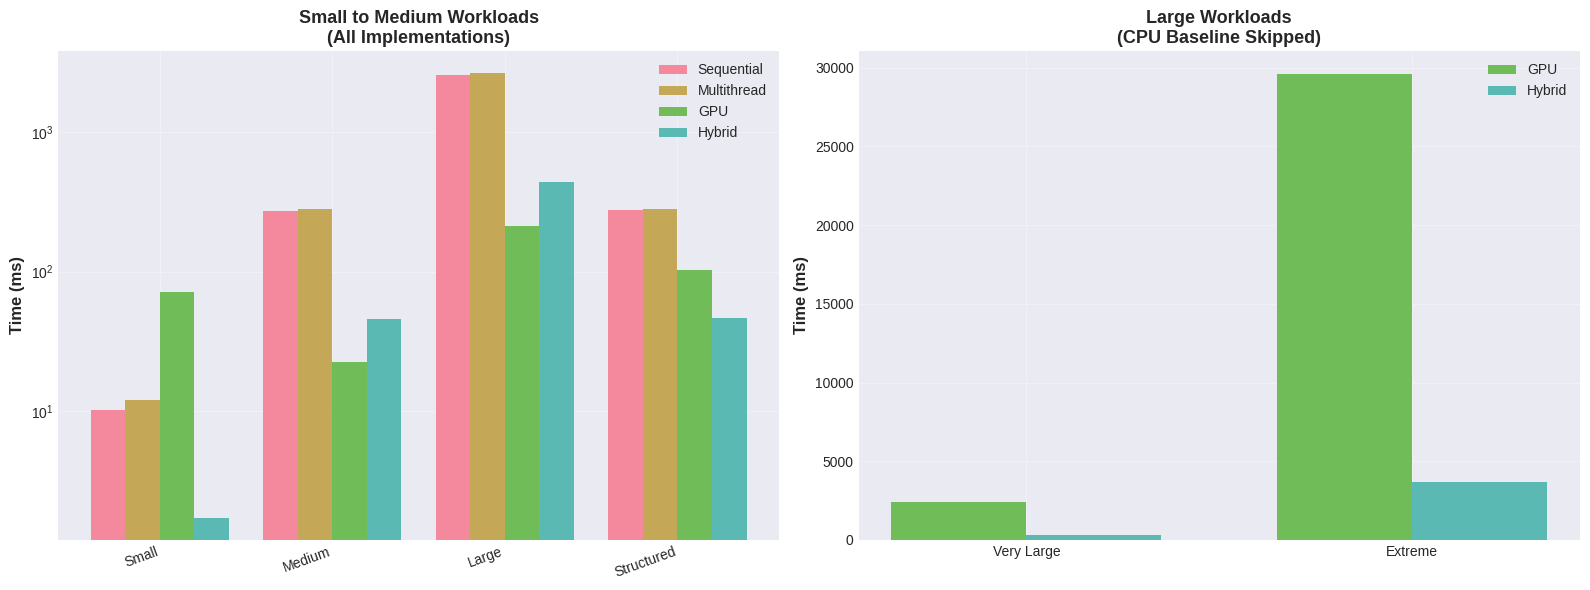
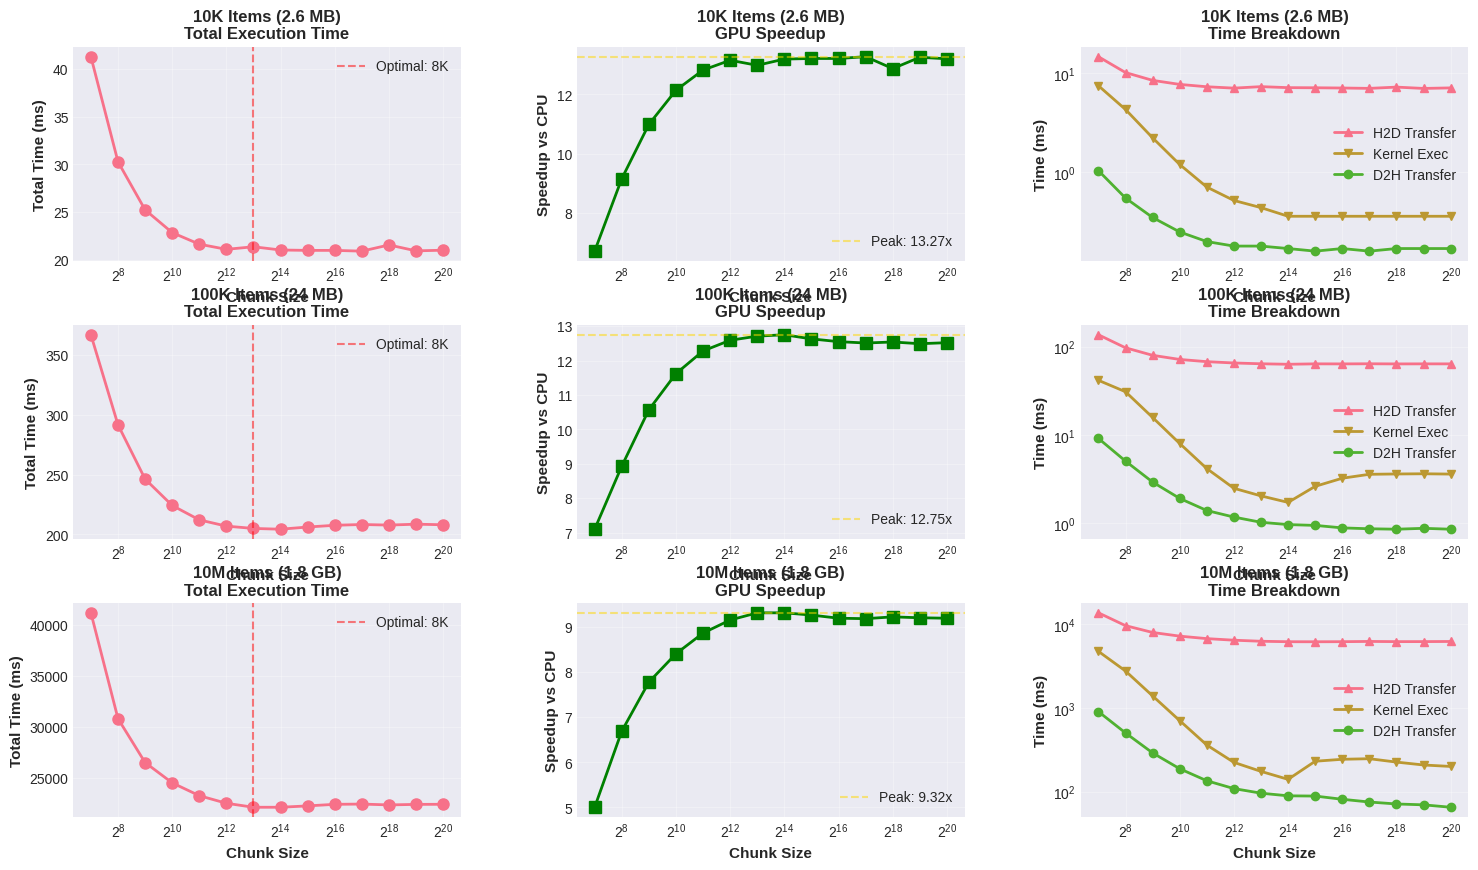
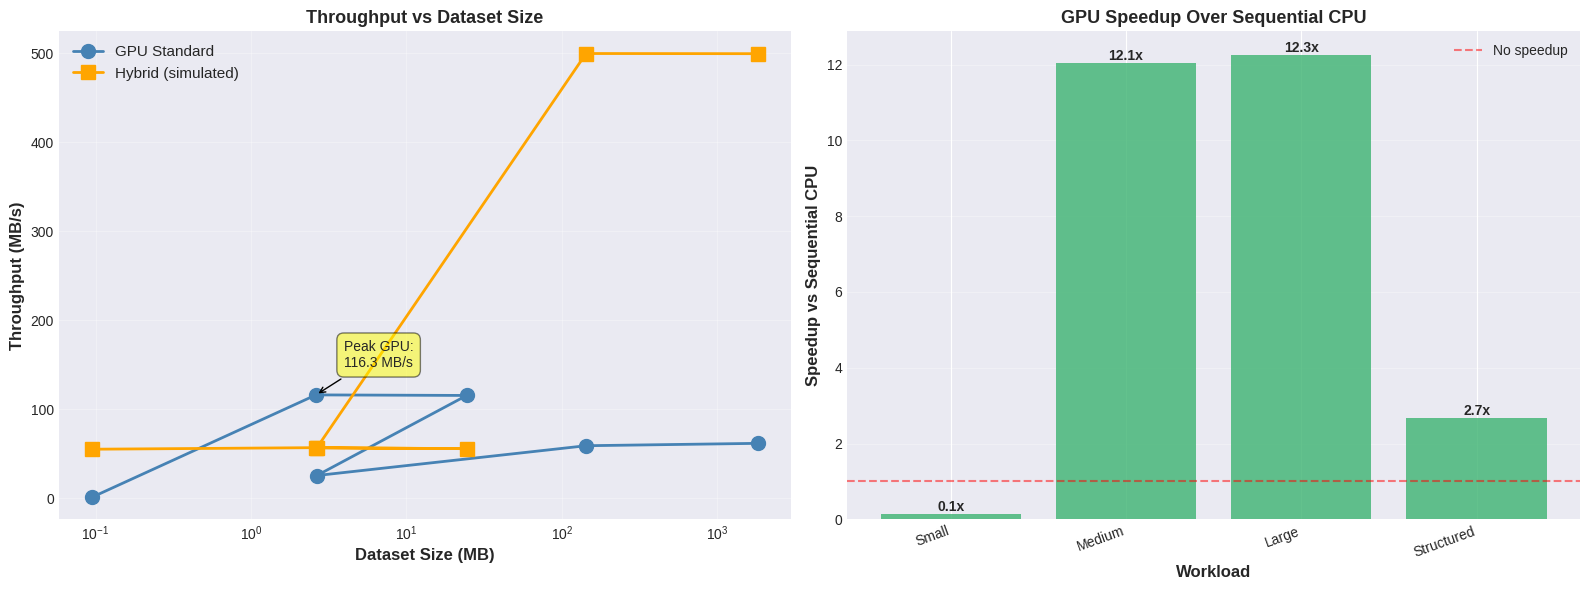
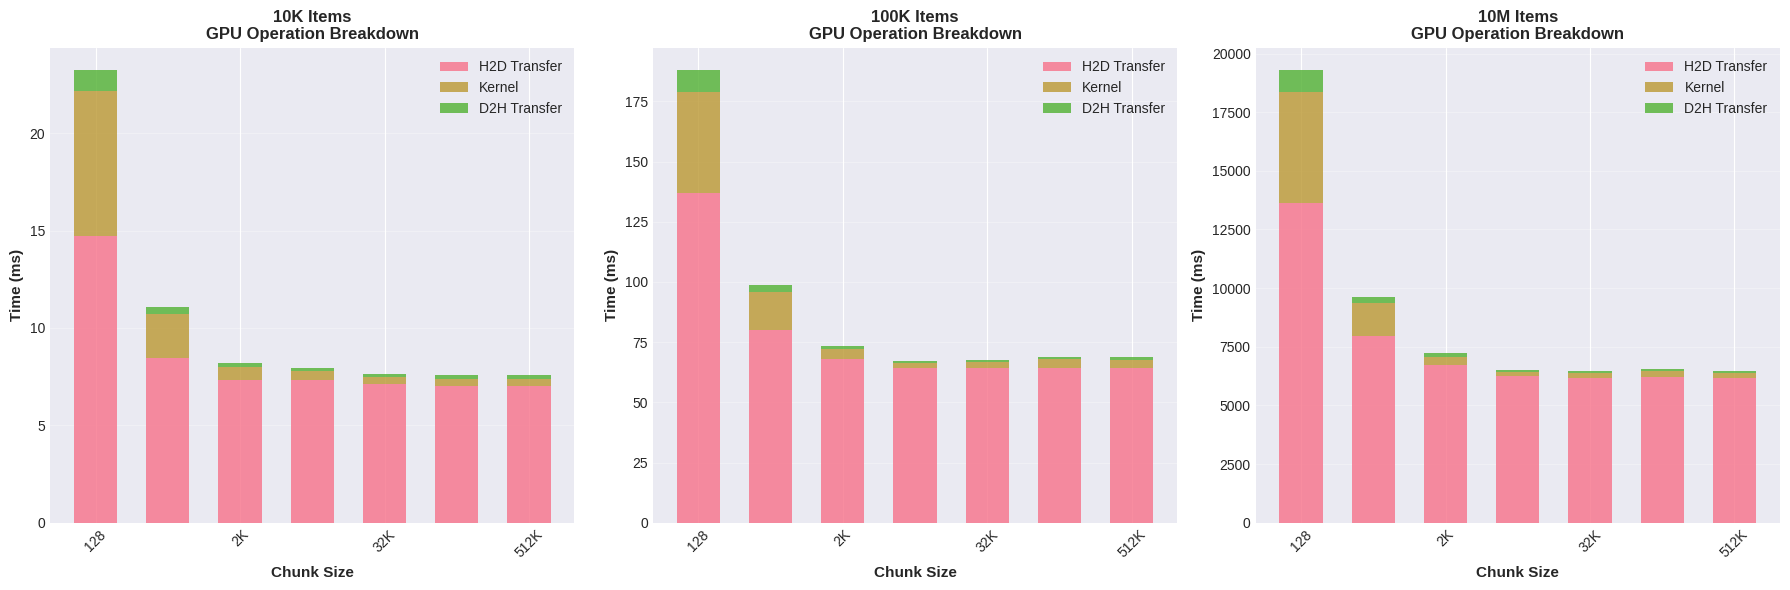
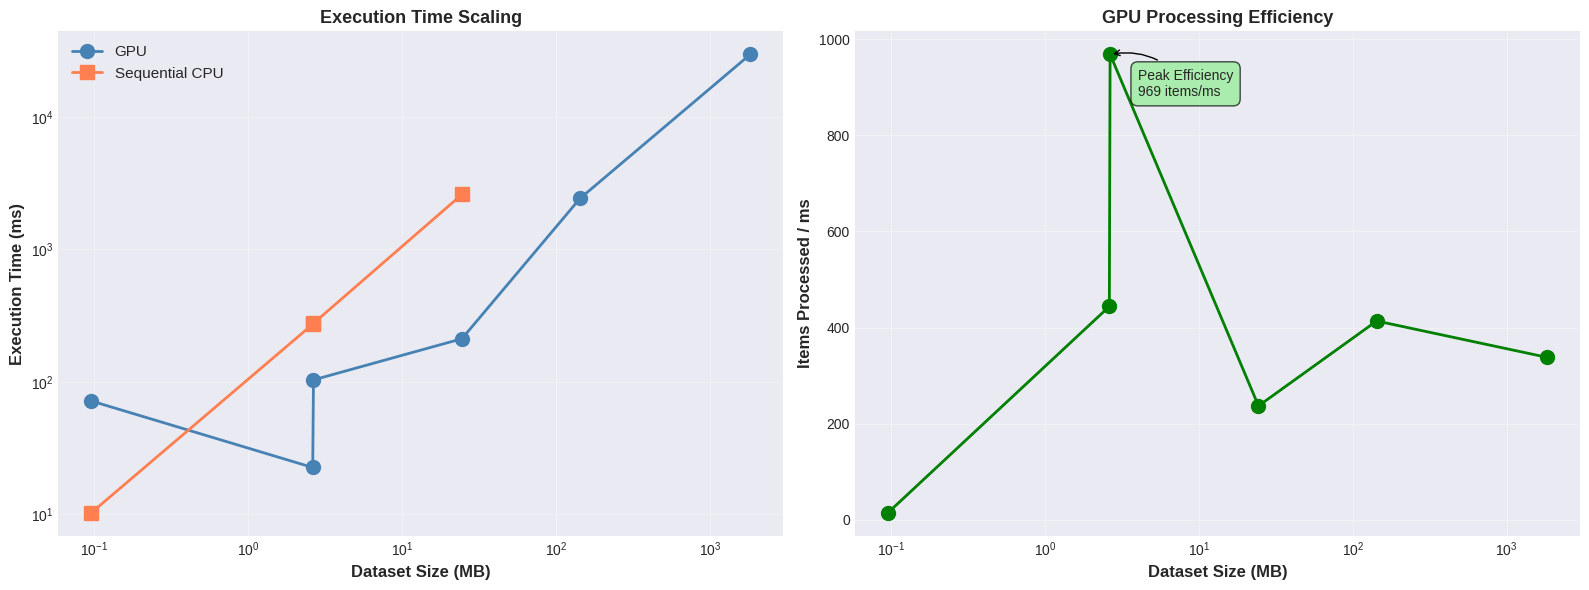
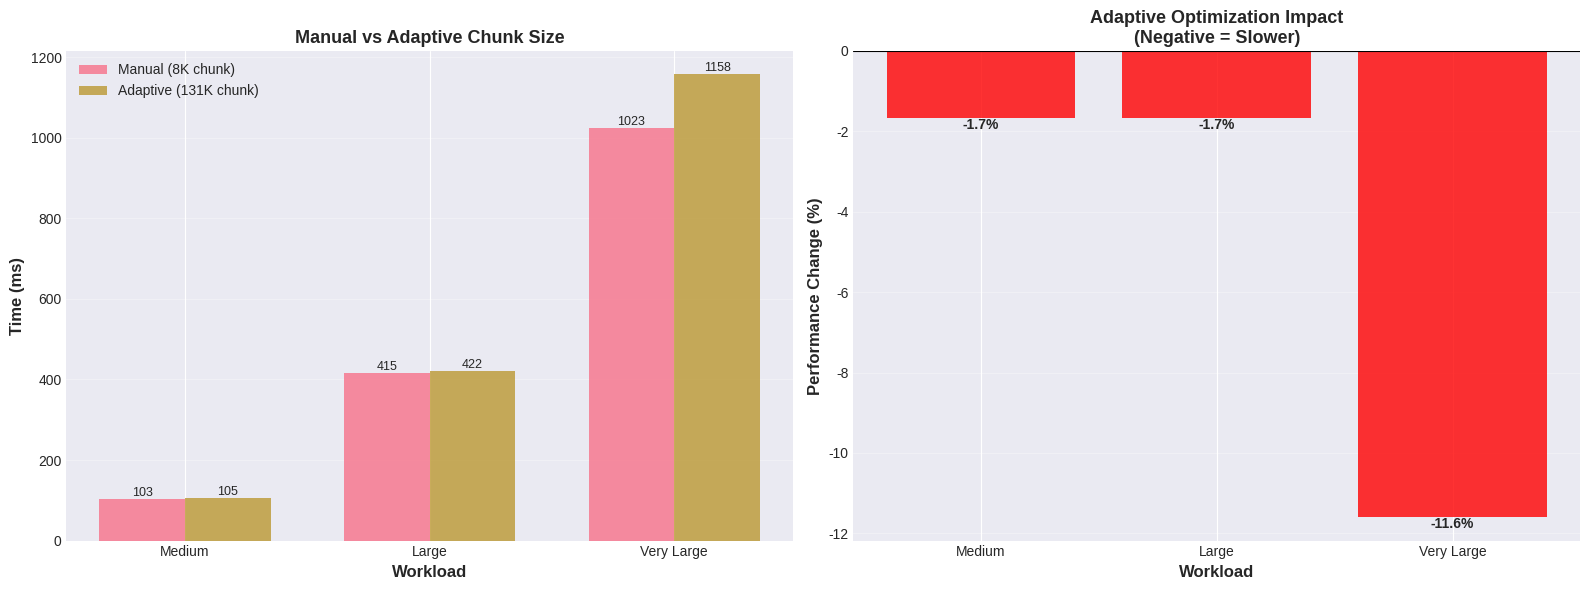

The script that saved these images, in order:
#!/usr/bin/env python3
"""
GPU Merkle Tree Benchmark Visualization
Generates publication-quality plots from benchmark results
"""

import matplotlib.pyplot as plt
import numpy as np
from matplotlib.gridspec import GridSpec
import seaborn as sns

# Set style
plt.style.use('seaborn-v0_8-darkgrid')
sns.set_palette("husl")

# Benchmark data extracted from the output
workload_comparison = {
    'Small (1K x 100B)': {
        'Sequential': 10.21,
        'Multithread': 11.98,
        'GPU': 71.67,
        'Hybrid': 1.72,
        'size_mb': 0.095
    },
    'Medium (10K x 50-500B)': {
        'Sequential': 271.57,
        'Multithread': 283.07,
        'GPU': 22.53,
        'Hybrid': 45.98,
        'size_mb': 2.62
    },
    'Large (100K x 256B)': {
        'Sequential': 2587.99,
        'Multithread': 2653.08,
        'GPU': 211.04,
        'Hybrid': 437.03,
        'size_mb': 24.41
    },
    'Structured (50K)': {
        'Sequential': 275.79,
        'Multithread': 283.18,
        'GPU': 103.25,
        'Hybrid': 46.67,
        'size_mb': 2.65
    },
    'Very Large (1M)': {
        'Sequential': None,  # Skipped
        'Multithread': None,  # Skipped
        'GPU': 2417.88,
        'Hybrid': 286.12,
        'size_mb': 143.05
    },
    'Extreme (10M)': {
        'Sequential': None,  # Skipped
        'Multithread': None,  # Skipped
        'GPU': 29591.08,
        'Hybrid': 3661.66,
        'size_mb': 1830.0
    }
}

# Chunk size optimization data for 10K dataset
chunk_opt_10k = {
    'chunk_sizes': [128, 256, 512, 1024, 2048, 4096, 8192, 16384, 32768, 65536, 131072, 262144, 524288, 1048576],
    'time_ms': [41.28, 30.27, 25.24, 22.85, 21.64, 21.10, 21.37, 21.03, 20.99, 20.99, 20.91, 21.56, 20.94, 21.01],
    'speedup': [6.72, 9.16, 10.99, 12.14, 12.82, 13.15, 12.98, 13.19, 13.21, 13.21, 13.27, 12.87, 13.25, 13.20],
    'h2d_ms': [14.70, 10.17, 8.48, 7.72, 7.31, 7.08, 7.33, 7.16, 7.14, 7.10, 7.04, 7.25, 7.03, 7.12],
    'kernel_ms': [7.49, 4.31, 2.23, 1.20, 0.71, 0.52, 0.44, 0.36, 0.36, 0.36, 0.36, 0.36, 0.36, 0.36],
    'd2h_ms': [1.04, 0.55, 0.35, 0.25, 0.20, 0.18, 0.18, 0.17, 0.16, 0.17, 0.16, 0.17, 0.17, 0.17]
}

# Chunk size optimization data for 100K dataset
chunk_opt_100k = {
    'chunk_sizes': [128, 256, 512, 1024, 2048, 4096, 8192, 16384, 32768, 65536, 131072, 262144, 524288, 1048576],
    'time_ms': [367.03, 291.65, 246.27, 224.16, 212.11, 206.87, 204.94, 204.30, 206.13, 207.58, 208.23, 207.75, 208.50, 208.02],
    'speedup': [7.10, 8.93, 10.57, 11.62, 12.28, 12.59, 12.71, 12.75, 12.63, 12.55, 12.51, 12.54, 12.49, 12.52],
    'h2d_ms': [136.93, 97.51, 80.12, 71.94, 67.88, 65.61, 64.26, 63.43, 64.13, 64.05, 64.26, 64.02, 64.12, 64.09],
    'kernel_ms': [41.75, 30.99, 15.85, 8.04, 4.18, 2.50, 2.05, 1.73, 2.63, 3.25, 3.60, 3.63, 3.65, 3.62],
    'd2h_ms': [9.18, 5.08, 2.94, 1.92, 1.40, 1.18, 1.03, 0.97, 0.95, 0.89, 0.87, 0.86, 0.88, 0.86]
}

# Chunk size optimization data for 10M dataset
chunk_opt_10m = {
    'chunk_sizes': [128, 256, 512, 1024, 2048, 4096, 8192, 16384, 32768, 65536, 131072, 262144, 524288, 1048576],
    'time_ms': [41205.70, 30793.95, 26481.06, 24482.73, 23220.53, 22473.94, 22081.72, 22082.15, 22216.39, 22369.91, 22395.59, 22311.92, 22363.82, 22374.78],
    'speedup': [5.00, 6.69, 7.78, 8.41, 8.87, 9.16, 9.32, 9.32, 9.27, 9.20, 9.19, 9.23, 9.21, 9.20],
    'h2d_ms': [13640.57, 9590.86, 7951.80, 7189.24, 6715.59, 6431.54, 6247.28, 6167.93, 6160.60, 6174.33, 6216.89, 6183.81, 6188.81, 6209.92],
    'kernel_ms': [4736.38, 2761.16, 1393.49, 707.01, 361.75, 224.67, 175.40, 140.95, 231.77, 244.57, 248.44, 226.36, 209.10, 200.90],
    'd2h_ms': [905.14, 504.19, 291.37, 188.65, 135.62, 109.39, 96.42, 89.67, 89.09, 81.55, 75.65, 71.70, 70.03, 65.51]
}

# Adaptive vs Manual comparison
adaptive_comparison = {
    'Medium (50K x 256B)': {
        'manual_ms': 102.79,
        'manual_chunk': 8192,
        'adaptive_ms': 104.52,
        'adaptive_chunk': 131072,
        'improvement_pct': -1.66
    },
    'Large (200K x 256B)': {
        'manual_ms': 415.09,
        'manual_chunk': 8192,
        'adaptive_ms': 422.17,
        'adaptive_chunk': 131072,
        'improvement_pct': -1.68
    },
    'Very Large (500K x 128B)': {
        'manual_ms': 1023.47,
        'manual_chunk': 8192,
        'adaptive_ms': 1157.81,
        'adaptive_chunk': 131072,
        'improvement_pct': -11.60
    }
}


def plot_workload_comparison():
    """Plot 1: Implementation comparison across workloads"""
    fig, (ax1, ax2) = plt.subplots(1, 2, figsize=(16, 6))

    # Filter workloads that have all implementations
    small_workloads = ['Small (1K x 100B)', 'Medium (10K x 50-500B)',
                      'Large (100K x 256B)', 'Structured (50K)']
    large_workloads = ['Very Large (1M)', 'Extreme (10M)']

    # Small to medium workloads (all implementations)
    workload_names = []
    seq_times = []
    mt_times = []
    gpu_times = []
    hybrid_times = []

    for wl in small_workloads:
        data = workload_comparison[wl]
        workload_names.append(wl.split('(')[0].strip())
        seq_times.append(data['Sequential'])
        mt_times.append(data['Multithread'])
        gpu_times.append(data['GPU'])
        hybrid_times.append(data['Hybrid'])

    x = np.arange(len(workload_names))
    width = 0.2

    ax1.bar(x - 1.5*width, seq_times, width, label='Sequential', alpha=0.8)
    ax1.bar(x - 0.5*width, mt_times, width, label='Multithread', alpha=0.8)
    ax1.bar(x + 0.5*width, gpu_times, width, label='GPU', alpha=0.8)
    ax1.bar(x + 1.5*width, hybrid_times, width, label='Hybrid', alpha=0.8)

    ax1.set_ylabel('Time (ms)', fontsize=12, fontweight='bold')
    ax1.set_title('Small to Medium Workloads\n(All Implementations)', fontsize=13, fontweight='bold')
    ax1.set_xticks(x)
    ax1.set_xticklabels(workload_names, rotation=20, ha='right')
    ax1.legend()
    ax1.grid(True, alpha=0.3)
    ax1.set_yscale('log')

    # Large workloads (GPU vs Hybrid only)
    large_names = []
    large_gpu = []
    large_hybrid = []

    for wl in large_workloads:
        data = workload_comparison[wl]
        large_names.append(wl.split('(')[0].strip())
        large_gpu.append(data['GPU'])
        large_hybrid.append(data['Hybrid'])

    x2 = np.arange(len(large_names))
    width2 = 0.35

    ax2.bar(x2 - width2/2, large_gpu, width2, label='GPU', alpha=0.8, color='C2')
    ax2.bar(x2 + width2/2, large_hybrid, width2, label='Hybrid', alpha=0.8, color='C3')

    ax2.set_ylabel('Time (ms)', fontsize=12, fontweight='bold')
    ax2.set_title('Large Workloads\n(CPU Baseline Skipped)', fontsize=13, fontweight='bold')
    ax2.set_xticks(x2)
    ax2.set_xticklabels(large_names)
    ax2.legend()
    ax2.grid(True, alpha=0.3)

    plt.tight_layout()
    plt.savefig('workload_comparison.png', dpi=300, bbox_inches='tight')
    print("✓ Saved: workload_comparison.png")


def plot_chunk_size_optimization():
    """Plot 2: Chunk size optimization analysis"""
    fig = plt.figure(figsize=(18, 10))
    gs = GridSpec(3, 3, figure=fig, hspace=0.3, wspace=0.3)

    datasets = [
        (chunk_opt_10k, '10K Items (2.6 MB)', 0),
        (chunk_opt_100k, '100K Items (24 MB)', 1),
        (chunk_opt_10m, '10M Items (1.8 GB)', 2)
    ]

    for data, title, row in datasets:
        chunk_sizes = np.array(data['chunk_sizes'])

        # Plot 1: Total time
        ax1 = fig.add_subplot(gs[row, 0])
        ax1.plot(chunk_sizes, data['time_ms'], 'o-', linewidth=2, markersize=8)
        ax1.set_xlabel('Chunk Size', fontsize=11, fontweight='bold')
        ax1.set_ylabel('Total Time (ms)', fontsize=11, fontweight='bold')
        ax1.set_title(f'{title}\nTotal Execution Time', fontsize=12, fontweight='bold')
        ax1.set_xscale('log', base=2)
        ax1.grid(True, alpha=0.3)
        ax1.axvline(x=8192, color='red', linestyle='--', alpha=0.5, label='Optimal: 8K')
        ax1.legend()

        # Plot 2: Speedup
        ax2 = fig.add_subplot(gs[row, 1])
        ax2.plot(chunk_sizes, data['speedup'], 's-', linewidth=2, markersize=8, color='green')
        ax2.set_xlabel('Chunk Size', fontsize=11, fontweight='bold')
        ax2.set_ylabel('Speedup vs CPU', fontsize=11, fontweight='bold')
        ax2.set_title(f'{title}\nGPU Speedup', fontsize=12, fontweight='bold')
        ax2.set_xscale('log', base=2)
        ax2.grid(True, alpha=0.3)
        ax2.axhline(y=max(data['speedup']), color='gold', linestyle='--', alpha=0.5,
                   label=f'Peak: {max(data["speedup"]):.2f}x')
        ax2.legend()

        # Plot 3: Time breakdown
        ax3 = fig.add_subplot(gs[row, 2])
        ax3.plot(chunk_sizes, data['h2d_ms'], '^-', linewidth=2, markersize=6, label='H2D Transfer')
        ax3.plot(chunk_sizes, data['kernel_ms'], 'v-', linewidth=2, markersize=6, label='Kernel Exec')
        ax3.plot(chunk_sizes, data['d2h_ms'], 'o-', linewidth=2, markersize=6, label='D2H Transfer')
        ax3.set_xlabel('Chunk Size', fontsize=11, fontweight='bold')
        ax3.set_ylabel('Time (ms)', fontsize=11, fontweight='bold')
        ax3.set_title(f'{title}\nTime Breakdown', fontsize=12, fontweight='bold')
        ax3.set_xscale('log', base=2)
        ax3.set_yscale('log')
        ax3.grid(True, alpha=0.3)
        ax3.legend()

    plt.savefig('chunk_size_optimization.png', dpi=300, bbox_inches='tight')
    print("✓ Saved: chunk_size_optimization.png")


def plot_throughput_analysis():
    """Plot 3: Throughput analysis"""
    fig, (ax1, ax2) = plt.subplots(1, 2, figsize=(16, 6))

    # Calculate throughput for each workload
    workloads = []
    data_sizes = []
    gpu_throughput = []
    hybrid_throughput = []

    for name, data in workload_comparison.items():
        if data['GPU'] is not None:
            workloads.append(name.split('(')[0].strip())
            data_sizes.append(data['size_mb'])
            gpu_throughput.append(data['size_mb'] / (data['GPU'] / 1000))  # MB/s
            hybrid_throughput.append(data['size_mb'] / (data['Hybrid'] / 1000))  # MB/s

    # Plot 1: Throughput vs data size
    ax1.plot(data_sizes, gpu_throughput, 'o-', linewidth=2, markersize=10,
             label='GPU Standard', color='steelblue')
    ax1.plot(data_sizes, hybrid_throughput, 's-', linewidth=2, markersize=10,
             label='Hybrid (simulated)', color='orange')
    ax1.set_xlabel('Dataset Size (MB)', fontsize=12, fontweight='bold')
    ax1.set_ylabel('Throughput (MB/s)', fontsize=12, fontweight='bold')
    ax1.set_title('Throughput vs Dataset Size', fontsize=13, fontweight='bold')
    ax1.set_xscale('log')
    ax1.legend(fontsize=11)
    ax1.grid(True, alpha=0.3)

    # Add annotations for interesting points
    max_gpu_idx = np.argmax(gpu_throughput)
    ax1.annotate(f'Peak GPU:\n{gpu_throughput[max_gpu_idx]:.1f} MB/s',
                xy=(data_sizes[max_gpu_idx], gpu_throughput[max_gpu_idx]),
                xytext=(20, 20), textcoords='offset points',
                bbox=dict(boxstyle='round,pad=0.5', fc='yellow', alpha=0.5),
                arrowprops=dict(arrowstyle='->', connectionstyle='arc3,rad=0'))

    # Plot 2: Speedup comparison
    speedups = []
    speedup_labels = []

    for name, data in workload_comparison.items():
        if data['Sequential'] is not None and data['GPU'] is not None:
            speedups.append(data['Sequential'] / data['GPU'])
            speedup_labels.append(name.split('(')[0].strip())

    x = np.arange(len(speedup_labels))
    bars = ax2.bar(x, speedups, alpha=0.8, color='mediumseagreen')
    ax2.set_xlabel('Workload', fontsize=12, fontweight='bold')
    ax2.set_ylabel('Speedup vs Sequential CPU', fontsize=12, fontweight='bold')
    ax2.set_title('GPU Speedup Over Sequential CPU', fontsize=13, fontweight='bold')
    ax2.set_xticks(x)
    ax2.set_xticklabels(speedup_labels, rotation=20, ha='right')
    ax2.axhline(y=1, color='red', linestyle='--', alpha=0.5, label='No speedup')
    ax2.legend()
    ax2.grid(True, alpha=0.3, axis='y')

    # Add value labels on bars
    for i, bar in enumerate(bars):
        height = bar.get_height()
        ax2.text(bar.get_x() + bar.get_width()/2., height,
                f'{height:.1f}x',
                ha='center', va='bottom', fontweight='bold')

    plt.tight_layout()
    plt.savefig('throughput_analysis.png', dpi=300, bbox_inches='tight')
    print("✓ Saved: throughput_analysis.png")


def plot_time_breakdown():
    """Plot 4: Detailed time breakdown for GPU operations"""
    fig, axes = plt.subplots(1, 3, figsize=(18, 6))

    datasets = [
        (chunk_opt_10k, '10K Items', axes[0]),
        (chunk_opt_100k, '100K Items', axes[1]),
        (chunk_opt_10m, '10M Items', axes[2])
    ]

    for data, title, ax in datasets:
        # Find optimal chunk size (best speedup)
        optimal_idx = np.argmax(data['speedup'])
        chunk_sizes = data['chunk_sizes']

        # Take every 3rd chunk size for cleaner visualization
        indices = list(range(0, len(chunk_sizes), 2))
        selected_chunks = [chunk_sizes[i] for i in indices]

        h2d = [data['h2d_ms'][i] for i in indices]
        kernel = [data['kernel_ms'][i] for i in indices]
        d2h = [data['d2h_ms'][i] for i in indices]

        x = np.arange(len(selected_chunks))
        width = 0.6

        # Stacked bar chart
        p1 = ax.bar(x, h2d, width, label='H2D Transfer', alpha=0.8)
        p2 = ax.bar(x, kernel, width, bottom=h2d, label='Kernel', alpha=0.8)
        p3 = ax.bar(x, d2h, width,
                   bottom=np.array(h2d) + np.array(kernel),
                   label='D2H Transfer', alpha=0.8)

        ax.set_ylabel('Time (ms)', fontsize=11, fontweight='bold')
        ax.set_xlabel('Chunk Size', fontsize=11, fontweight='bold')
        ax.set_title(f'{title}\nGPU Operation Breakdown', fontsize=12, fontweight='bold')
        ax.set_xticks(x[::2])  # Show every other label
        ax.set_xticklabels([f'{c//1024}K' if c >= 1024 else str(c)
                           for c in selected_chunks[::2]], rotation=45)
        ax.legend(loc='upper right')
        ax.grid(True, alpha=0.3, axis='y')

    plt.tight_layout()
    plt.savefig('time_breakdown.png', dpi=300, bbox_inches='tight')
    print("✓ Saved: time_breakdown.png")


def plot_scaling_analysis():
    """Plot 5: Scaling analysis across data sizes"""
    fig, (ax1, ax2) = plt.subplots(1, 2, figsize=(16, 6))

    # Collect data for scaling analysis
    data_points = []
    for name, data in workload_comparison.items():
        if data['GPU'] is not None:
            data_points.append({
                'name': name,
                'size_mb': data['size_mb'],
                'gpu_time': data['GPU'],
                'seq_time': data['Sequential'],
                'mt_time': data['Multithread']
            })

    # Sort by size
    data_points.sort(key=lambda x: x['size_mb'])

    sizes = [d['size_mb'] for d in data_points]
    gpu_times = [d['gpu_time'] for d in data_points]
    seq_times = [d['seq_time'] if d['seq_time'] is not None else None for d in data_points]

    # Plot 1: Execution time vs dataset size
    ax1.plot(sizes, gpu_times, 'o-', linewidth=2, markersize=10, label='GPU', color='steelblue')

    # Add CPU times where available
    seq_sizes = [sizes[i] for i in range(len(sizes)) if seq_times[i] is not None]
    seq_vals = [t for t in seq_times if t is not None]
    if seq_vals:
        ax1.plot(seq_sizes, seq_vals, 's-', linewidth=2, markersize=10,
                label='Sequential CPU', color='coral')

    ax1.set_xlabel('Dataset Size (MB)', fontsize=12, fontweight='bold')
    ax1.set_ylabel('Execution Time (ms)', fontsize=12, fontweight='bold')
    ax1.set_title('Execution Time Scaling', fontsize=13, fontweight='bold')
    ax1.set_xscale('log')
    ax1.set_yscale('log')
    ax1.legend(fontsize=11)
    ax1.grid(True, alpha=0.3)

    # Plot 2: GPU efficiency (items processed per millisecond)
    items_processed = [10**3, 10**4, 10**5, 50*10**3, 10**6, 10**7]  # Approximate item counts
    efficiency = [items / gpu_times[i] for i, items in enumerate(items_processed)]

    ax2.plot(sizes, efficiency, 'o-', linewidth=2, markersize=10, color='green')
    ax2.set_xlabel('Dataset Size (MB)', fontsize=12, fontweight='bold')
    ax2.set_ylabel('Items Processed / ms', fontsize=12, fontweight='bold')
    ax2.set_title('GPU Processing Efficiency', fontsize=13, fontweight='bold')
    ax2.set_xscale('log')
    ax2.grid(True, alpha=0.3)

    # Annotate peak efficiency
    max_eff_idx = np.argmax(efficiency)
    ax2.annotate(f'Peak Efficiency\n{efficiency[max_eff_idx]:.0f} items/ms',
                xy=(sizes[max_eff_idx], efficiency[max_eff_idx]),
                xytext=(20, -30), textcoords='offset points',
                bbox=dict(boxstyle='round,pad=0.5', fc='lightgreen', alpha=0.7),
                arrowprops=dict(arrowstyle='->', connectionstyle='arc3,rad=0.3'))

    plt.tight_layout()
    plt.savefig('scaling_analysis.png', dpi=300, bbox_inches='tight')
    print("✓ Saved: scaling_analysis.png")


def plot_adaptive_comparison():
    """Plot 6: Adaptive vs Manual chunk size comparison"""
    fig, (ax1, ax2) = plt.subplots(1, 2, figsize=(16, 6))

    workloads = list(adaptive_comparison.keys())
    workload_labels = [w.split('(')[0].strip() for w in workloads]

    manual_times = [adaptive_comparison[w]['manual_ms'] for w in workloads]
    adaptive_times = [adaptive_comparison[w]['adaptive_ms'] for w in workloads]
    improvements = [adaptive_comparison[w]['improvement_pct'] for w in workloads]

    x = np.arange(len(workload_labels))
    width = 0.35

    # Plot 1: Time comparison
    bars1 = ax1.bar(x - width/2, manual_times, width, label='Manual (8K chunk)', alpha=0.8)
    bars2 = ax1.bar(x + width/2, adaptive_times, width, label='Adaptive (131K chunk)', alpha=0.8)

    ax1.set_ylabel('Time (ms)', fontsize=12, fontweight='bold')
    ax1.set_xlabel('Workload', fontsize=12, fontweight='bold')
    ax1.set_title('Manual vs Adaptive Chunk Size', fontsize=13, fontweight='bold')
    ax1.set_xticks(x)
    ax1.set_xticklabels(workload_labels)
    ax1.legend()
    ax1.grid(True, alpha=0.3, axis='y')

    # Add value labels
    for bars in [bars1, bars2]:
        for bar in bars:
            height = bar.get_height()
            ax1.text(bar.get_x() + bar.get_width()/2., height,
                    f'{height:.0f}',
                    ha='center', va='bottom', fontsize=9)

    # Plot 2: Improvement percentage
    colors = ['red' if imp < 0 else 'green' for imp in improvements]
    bars = ax2.bar(x, improvements, alpha=0.8, color=colors)

    ax2.set_ylabel('Performance Change (%)', fontsize=12, fontweight='bold')
    ax2.set_xlabel('Workload', fontsize=12, fontweight='bold')
    ax2.set_title('Adaptive Optimization Impact\n(Negative = Slower)', fontsize=13, fontweight='bold')
    ax2.set_xticks(x)
    ax2.set_xticklabels(workload_labels)
    ax2.axhline(y=0, color='black', linestyle='-', linewidth=0.8)
    ax2.grid(True, alpha=0.3, axis='y')

    # Add value labels
    for i, bar in enumerate(bars):
        height = bar.get_height()
        ax2.text(bar.get_x() + bar.get_width()/2., height,
                f'{height:.1f}%',
                ha='center', va='bottom' if height > 0 else 'top',
                fontweight='bold')

    plt.tight_layout()
    plt.savefig('adaptive_comparison.png', dpi=300, bbox_inches='tight')
    print("✓ Saved: adaptive_comparison.png")


def main():
    """Generate all plots"""
    print("\n╔════════════════════════════════════════════════════════════╗")
    print("║       GPU Merkle Tree Benchmark Visualization             ║")
    print("╚════════════════════════════════════════════════════════════╝\n")

    plot_workload_comparison()
    plot_chunk_size_optimization()
    plot_throughput_analysis()
    plot_time_breakdown()
    plot_scaling_analysis()
    plot_adaptive_comparison()

    print("\n✓ All plots generated successfully!")
    print("  Generated files:")
    print("    - workload_comparison.png")
    print("    - chunk_size_optimization.png")
    print("    - throughput_analysis.png")
    print("    - time_breakdown.png")
    print("    - scaling_analysis.png")
    print("    - adaptive_comparison.png")


if __name__ == '__main__':
    main()
